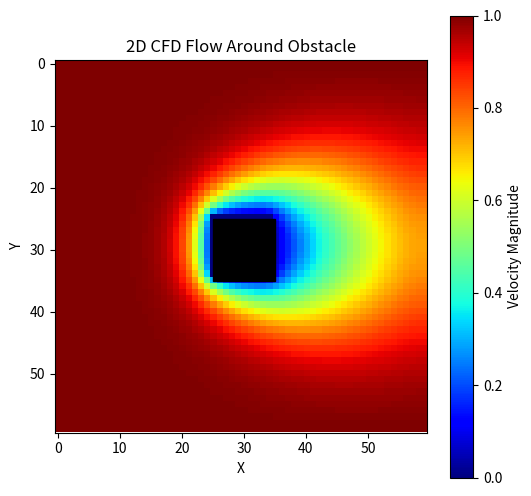

Here is the Python script that generated this plot:
import numpy as np
import matplotlib.pyplot as plt

# Grid size
nx, ny = 60, 60
dx, dy = 1.0, 1.0
dt = 0.05
viscosity = 0.1

# Velocity fields
u = np.ones((ny, nx))   # x-direction velocity
v = np.zeros((ny, nx))  # y-direction velocity

# Simulation loop
for n in range(500):
    un = u.copy()
    vn = v.copy()

    # Update velocities using simplified Navier-Stokes
    u[1:-1, 1:-1] = (
        un[1:-1, 1:-1]
        - dt * (un[1:-1, 1:-1] * (un[1:-1, 1:-1] - un[1:-1, :-2]) / dx +
                vn[1:-1, 1:-1] * (un[1:-1, 1:-1] - un[:-2, 1:-1]) / dy)
        + viscosity * (
            (un[1:-1, 2:] - 2 * un[1:-1, 1:-1] + un[1:-1, :-2]) / dx**2 +
            (un[2:, 1:-1] - 2 * un[1:-1, 1:-1] + un[:-2, 1:-1]) / dy**2
        )
    )

    v[1:-1, 1:-1] = (
        vn[1:-1, 1:-1]
        - dt * (un[1:-1, 1:-1] * (vn[1:-1, 1:-1] - vn[1:-1, :-2]) / dx +
                vn[1:-1, 1:-1] * (vn[1:-1, 1:-1] - vn[:-2, 1:-1]) / dy)
        + viscosity * (
            (vn[1:-1, 2:] - 2 * vn[1:-1, 1:-1] + vn[1:-1, :-2]) / dx**2 +
            (vn[2:, 1:-1] - 2 * vn[1:-1, 1:-1] + vn[:-2, 1:-1]) / dy**2
        )
    )

    # 🔴 Apply boundary conditions (VERY IMPORTANT)

    # Inlet (left side)
    u[:, 0] = 1
    v[:, 0] = 0

    # Outlet (right side - simple)
    u[:, -1] = u[:, -2]
    v[:, -1] = v[:, -2]

    # Top & bottom walls
    u[0, :] = 1
    u[-1, :] = 1
    v[0, :] = 0
    v[-1, :] = 0

    # 🔴 Obstacle (square in center)
    u[25:35, 25:35] = 0
    v[25:35, 25:35] = 0

# 🔵 Visualization (BEST VIEW)
speed = np.sqrt(u**2 + v**2)

plt.figure(figsize=(6,6))
plt.imshow(speed, cmap='jet')
plt.colorbar(label='Velocity Magnitude')

# Draw obstacle
plt.gca().add_patch(plt.Rectangle((25,25),10,10,color='black'))

plt.title("2D CFD Flow Around Obstacle")
plt.xlabel("X")
plt.ylabel("Y")
plt.show()
